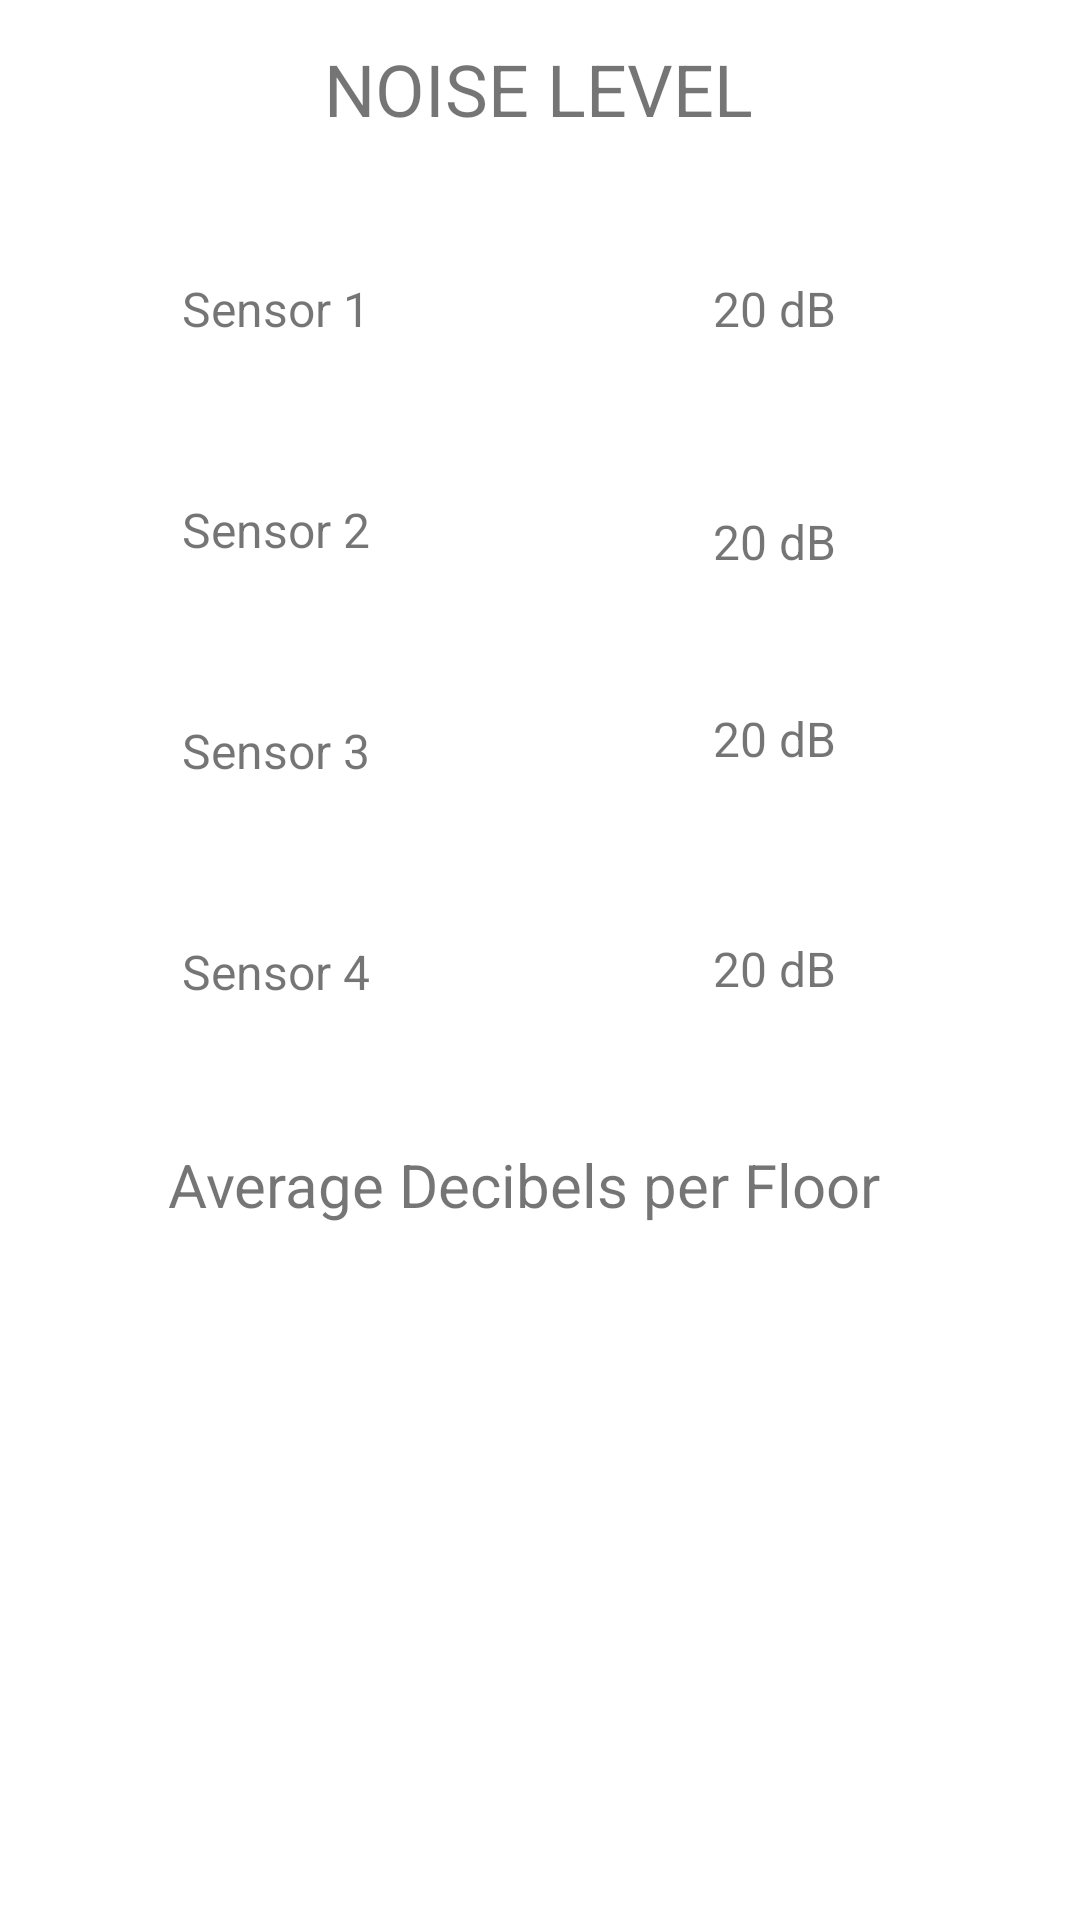

Write the Android layout XML for this screen, with the resource values it uses.
<!-- AndroidManifest.xml: application theme Theme.LibraryMonitoring -->
<!-- res/layout/activity_noise_level.xml -->
<?xml version="1.0" encoding="utf-8"?>
<androidx.constraintlayout.widget.ConstraintLayout xmlns:android="http://schemas.android.com/apk/res/android"
    xmlns:app="http://schemas.android.com/apk/res-auto"
    xmlns:tools="http://schemas.android.com/tools"
    android:layout_width="match_parent"
    android:layout_height="match_parent"
    tools:context=".NoiseLevelActivity">

    <TextView
        android:id="@+id/noise_level_textView"
        android:layout_width="wrap_content"
        android:layout_height="wrap_content"
        android:text="NOISE LEVEL"
        android:textSize="24sp"
        app:layout_constraintBottom_toBottomOf="parent"
        app:layout_constraintEnd_toEndOf="parent"
        app:layout_constraintHorizontal_bias="0.498"
        app:layout_constraintStart_toStartOf="parent"
        app:layout_constraintTop_toTopOf="parent"
        app:layout_constraintVertical_bias="0.022" />

    <TextView
        android:id="@+id/sensor_1_dB_textView"
        android:layout_width="wrap_content"
        android:layout_height="wrap_content"
        android:text="Sensor 1"
        android:textSize="16sp"
        app:layout_constraintBottom_toBottomOf="parent"
        app:layout_constraintEnd_toEndOf="parent"
        app:layout_constraintHorizontal_bias="0.204"
        app:layout_constraintStart_toStartOf="parent"
        app:layout_constraintTop_toTopOf="parent"
        app:layout_constraintVertical_bias="0.149" />

    <TextView
        android:id="@+id/sensor_2_dB_textView"
        android:layout_width="wrap_content"
        android:layout_height="wrap_content"
        android:layout_marginTop="52dp"
        android:text="Sensor 2"
        android:textSize="16sp"
        app:layout_constraintBottom_toBottomOf="parent"
        app:layout_constraintEnd_toEndOf="parent"
        app:layout_constraintHorizontal_bias="0.204"
        app:layout_constraintStart_toStartOf="parent"
        app:layout_constraintTop_toBottomOf="@+id/sensor_1_dB_textView"
        app:layout_constraintVertical_bias="0.0" />

    <TextView
        android:id="@+id/sensor_3_dB_textView"
        android:layout_width="wrap_content"
        android:layout_height="wrap_content"
        android:layout_marginTop="52dp"
        android:text="Sensor 3"
        android:textSize="16sp"
        app:layout_constraintBottom_toBottomOf="parent"
        app:layout_constraintEnd_toEndOf="parent"
        app:layout_constraintHorizontal_bias="0.204"
        app:layout_constraintStart_toStartOf="parent"
        app:layout_constraintTop_toBottomOf="@+id/sensor_2_dB_textView"
        app:layout_constraintVertical_bias="0.0" />

    <TextView
        android:id="@+id/sensor_4_dB_textView"
        android:layout_width="wrap_content"
        android:layout_height="wrap_content"
        android:layout_marginTop="52dp"
        android:text="Sensor 4"
        android:textSize="16sp"
        app:layout_constraintBottom_toBottomOf="parent"
        app:layout_constraintEnd_toEndOf="parent"
        app:layout_constraintHorizontal_bias="0.204"
        app:layout_constraintStart_toStartOf="parent"
        app:layout_constraintTop_toBottomOf="@+id/sensor_3_dB_textView"
        app:layout_constraintVertical_bias="0.0" />

    <TextView
        android:id="@+id/sensor1_dB_value"
        android:layout_width="wrap_content"
        android:layout_height="wrap_content"
        android:text="20 dB"
        android:textSize="16sp"
        app:layout_constraintBottom_toBottomOf="parent"
        app:layout_constraintEnd_toEndOf="parent"
        app:layout_constraintHorizontal_bias="0.745"
        app:layout_constraintStart_toStartOf="parent"
        app:layout_constraintTop_toTopOf="parent"
        app:layout_constraintVertical_bias="0.149" />

    <TextView
        android:id="@+id/sensor2_dB_value"
        android:layout_width="wrap_content"
        android:layout_height="wrap_content"
        android:layout_marginTop="56dp"
        android:text="20 dB"
        android:textSize="16sp"
        app:layout_constraintBottom_toBottomOf="parent"
        app:layout_constraintEnd_toEndOf="parent"
        app:layout_constraintHorizontal_bias="0.745"
        app:layout_constraintStart_toStartOf="parent"
        app:layout_constraintTop_toBottomOf="@+id/sensor1_dB_value"
        app:layout_constraintVertical_bias="0.0" />

    <TextView
        android:id="@+id/sensor3_dB_value"
        android:layout_width="wrap_content"
        android:layout_height="wrap_content"
        android:layout_marginTop="44dp"
        android:text="20 dB"
        android:textSize="16sp"
        app:layout_constraintBottom_toBottomOf="parent"
        app:layout_constraintEnd_toEndOf="parent"
        app:layout_constraintHorizontal_bias="0.745"
        app:layout_constraintStart_toStartOf="parent"
        app:layout_constraintTop_toBottomOf="@+id/sensor2_dB_value"
        app:layout_constraintVertical_bias="0.0" />

    <TextView
        android:id="@+id/sensor4_dB_value"
        android:layout_width="wrap_content"
        android:layout_height="wrap_content"
        android:layout_marginTop="52dp"
        android:text="20 dB"
        android:textSize="16sp"
        app:layout_constraintBottom_toBottomOf="parent"
        app:layout_constraintEnd_toEndOf="parent"
        app:layout_constraintHorizontal_bias="0.745"
        app:layout_constraintStart_toStartOf="parent"
        app:layout_constraintTop_toBottomOf="@+id/sensor3_dB_value"
        app:layout_constraintVertical_bias="0.01" />

    <TextView
        android:id="@+id/average_dB_textview"
        android:layout_width="262dp"
        android:layout_height="30dp"
        android:text="Average Decibels per Floor"
        android:textSize="20sp"
        app:layout_constraintBottom_toBottomOf="parent"
        app:layout_constraintEnd_toEndOf="parent"
        app:layout_constraintHorizontal_bias="0.57"
        app:layout_constraintStart_toStartOf="parent"
        app:layout_constraintTop_toBottomOf="@+id/sensor_4_dB_textView"
        app:layout_constraintVertical_bias="0.17" />
</androidx.constraintlayout.widget.ConstraintLayout>
<!-- resources referenced by this layout -->
<resources>
  <style name="Theme.LibraryMonitoring" parent="Theme.MaterialComponents.DayNight.DarkActionBar">
          
          <item name="colorPrimary">@color/red</item>
          <item name="colorPrimaryVariant">@color/red</item>
          <item name="colorOnPrimary">@color/white</item>
          
          <item name="colorSecondary">@color/teal_200</item>
          <item name="colorSecondaryVariant">@color/teal_700</item>
          <item name="colorOnSecondary">@color/black</item>
          
          <item name="android:statusBarColor">?attr/colorPrimaryVariant</item>
          
      </style>
  <color name="red">#8F241C</color>
  <color name="white">#FFFFFFFF</color>
  <color name="teal_200">#FF03DAC5</color>
  <color name="teal_700">#FF018786</color>
  <color name="black">#FF000000</color>
</resources>
